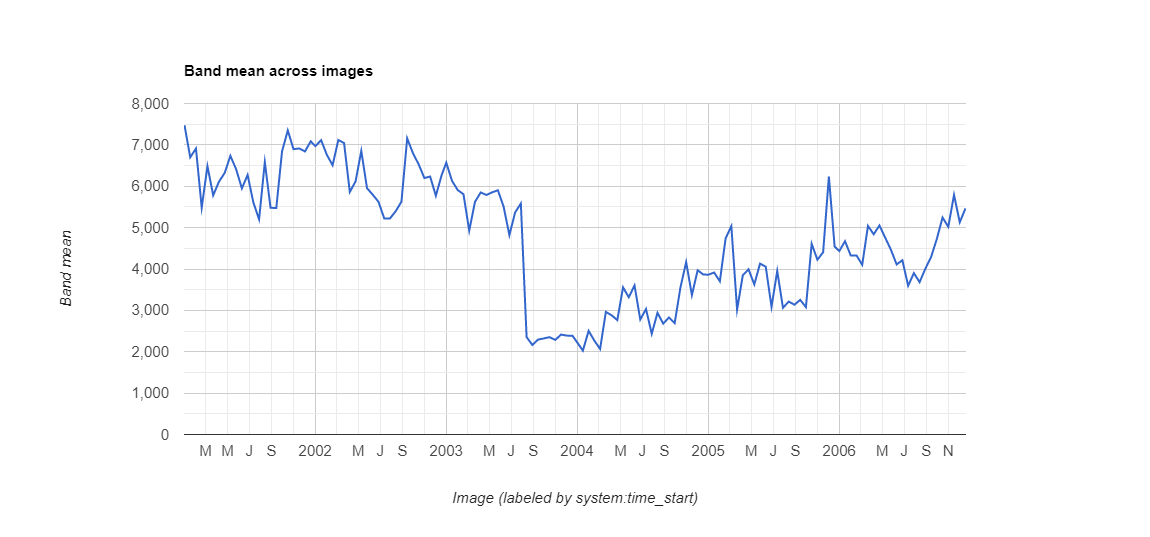

Values plotted in this chart, from the file beside it:
datetime, NDVI, label1, label2, label3
2001/1/1, 0.7475, 0, 0, 0
2001/1/17, 0.6699, 0, 0, 0
2001/2/2, 0.6911, 0, 0, 0
2001/2/18, 0.5484, 0, 0, 0
2001/3/6, 0.6486, 0, 0, 0
2001/3/22, 0.578, 0, 0, 0
2001/4/7, 0.6108, 0, 0, 0
2001/4/23, 0.6321, 0, 0, 0
2001/5/9, 0.6733, 0, 0, 0
2001/5/25, 0.6411, 0, 0, 0
2001/6/10, 0.5947, 0, 0, 0
2001/6/26, 0.6274, 0, 0, 0
2001/7/12, 0.5608, 0, 0, 0
2001/7/28, 0.52, 0, 0, 0
2001/8/13, 0.6583, 0, 0, 0
2001/8/29, 0.5478, 0, 0, 0
2001/9/14, 0.5476, 0, 0, 0
2001/9/30, 0.6841, 0, 0, 0
2001/10/16, 0.735, 0, 0, 0
2001/11/1, 0.6897, 0, 0, 0
2001/11/17, 0.6913, 0, 0, 0
2001/12/3, 0.6841, 0, 0, 0
2001/12/19, 0.7085, 0, 0, 0
2002/1/1, 0.6969, 0, 0, 0
2002/1/17, 0.7114, 0, 0, 0
2002/2/2, 0.6759, 0, 0, 0
2002/2/18, 0.6508, 0, 0, 0
2002/3/6, 0.7118, 0, 0, 0
2002/3/22, 0.7044, 0, 0, 0
2002/4/7, 0.5862, 0, 0, 0
2002/4/23, 0.6115, 0, 0, 0
2002/5/9, 0.6854, 0, 0, 0
2002/5/25, 0.5954, 0, 0, 0
2002/6/10, 0.5795, 0, 0, 0
2002/6/26, 0.5624, 0, 0, 0
2002/7/12, 0.5223, 0, 0, 0
2002/7/28, 0.5222, 0, 0, 0
2002/8/13, 0.5397, 0, 0, 0
2002/8/29, 0.5626, 0, 0, 0
2002/9/14, 0.7158, 0, 0, 0
2002/9/30, 0.6801, 0, 0, 0
2002/10/16, 0.6529, 0, 0, 0
2002/11/1, 0.6198, 0, 0, 0
2002/11/17, 0.6235, 0, 0, 0
2002/12/3, 0.577, 0, 0, 0
2002/12/19, 0.6266, 0, 0, 0
2003/1/1, 0.657, 0, 0, 0
2003/1/17, 0.6131, 0, 0, 0
2003/2/2, 0.5907, 0, 0, 0
2003/2/18, 0.5808, 0, 0, 0
2003/3/6, 0.4928, 0, 0, 0
2003/3/22, 0.5621, 0, 0, 0
2003/4/7, 0.5851, 0, 0, 0
2003/4/23, 0.5789, 0, 0, 0
2003/5/9, 0.5853, 0, 0, 0
2003/5/25, 0.5903, 0, 0, 0
2003/6/10, 0.5504, 0, 0, 0
2003/6/26, 0.4819, 0, 0, 0
2003/7/12, 0.5366, 0, 0, 0
2003/7/28, 0.5584, 0, 0, 0
... 78 more rows
